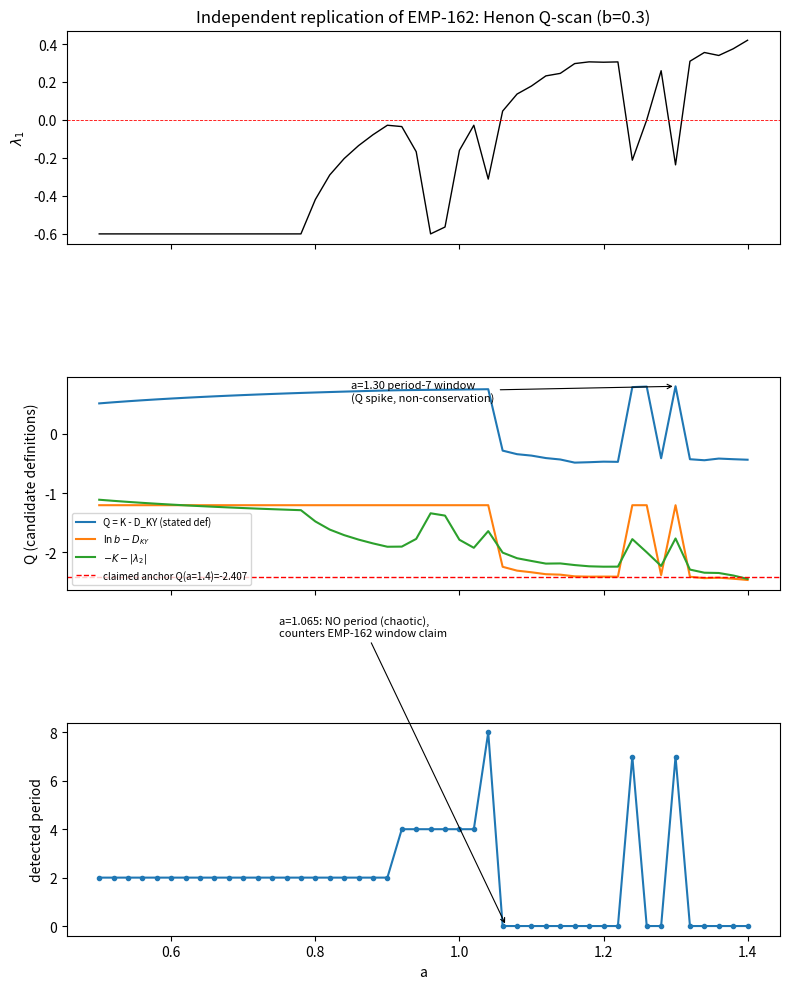

Recreate this plot in Python. (Note: this script raises an exception after producing the figure.)
import numpy as np, json, matplotlib
matplotlib.use('Agg')
import matplotlib.pyplot as plt

B = 0.3; LNB = np.log(B)

def orbit_stats(a, n=20000, burn=5000):
    x = y = 0.1; xs = np.empty(n)
    for _ in range(burn): x, y = 1 - a*x*x + y, B*x
    for i in range(n):
        xs[i] = x; x, y = 1 - a*x*x + y, B*x
    return xs

def lam1(a, n=60000, burn=30000):
    x, y = 0.1, 0.1
    for _ in range(burn): x, y = 1 - a*x*x + y, B*x
    v = np.array([0.5771, 0.8167]); v /= np.linalg.norm(v); acc = 0.0
    for _ in range(n):
        Jv = np.array([-2*a*x*v[0] + v[1], B*v[0]]); nr = np.linalg.norm(Jv)
        acc += np.log(nr); v = Jv/nr; x, y = 1 - a*x*x + y, B*x
    return acc/n

def period(x, pmax=20, tol=1e-8):
    for p in range(1, pmax):
        if np.max(np.abs(x[p:] - x[:-p])) < tol: return p
    return 0

A = np.arange(0.50, 1.401, 0.02)
out = []; Q_KD = []; Q_lnb = []; Q_mk = []
for a in A:
    xs = orbit_stats(float(a))
    K = a*np.mean(xs**2)
    l1 = lam1(float(a))
    l2 = LNB - l1
    D = 1 + l1/abs(l2) if (l1 > 0 and l2 < 0) else 0.0
    P = period(xs)
    out.append(dict(a=float(a), K=K, lam1=l1, lam2=l2, D_KY=D, period=P))
    Q_KD.append(K - D); Q_lnb.append(LNB - D); Q_mk.append(-K - abs(l2))
Q_KD = np.array(Q_KD); Q_lnb = np.array(Q_lnb); Q_mk = np.array(Q_mk)

fig, ax = plt.subplots(3, 1, figsize=(8, 10), sharex=True)
ax[0].plot(A, [o['lam1'] for o in out], 'k-', lw=1)
ax[0].axhline(0, color='r', lw=0.6, ls='--')
ax[0].set_ylabel(r'$\lambda_1$'); ax[0].set_title('Independent replication of EMP-162: Henon Q-scan (b=0.3)')
ax[1].plot(A, Q_KD, label='Q = K - D_KY (stated def)')
ax[1].plot(A, Q_lnb, label=r'$\ln b - D_{KY}$')
ax[1].plot(A, Q_mk, label=r'$-K - |\lambda_2|$')
ax[1].axhline(-2.407, color='r', ls='--', lw=1, label='claimed anchor Q(a=1.4)=-2.407')
ax[1].legend(fontsize=7); ax[1].set_ylabel('Q (candidate definitions)')
ax[1].annotate('a=1.30 period-7 window\n(Q spike, non-conservation)', xy=(1.30, Q_KD[int(np.argmin(abs(A-1.30)))]),
               xytext=(0.85, Q_KD.max()*0.7), fontsize=8, arrowprops=dict(arrowstyle='->', lw=0.8))
ax[2].plot(A, [o['period'] for o in out], 'o-', ms=3)
ax[2].set_xlabel('a'); ax[2].set_ylabel('detected period')
ax[2].annotate('a=1.065: NO period (chaotic),\ncounters EMP-162 window claim',
               xy=(1.065, 0), xytext=(0.75, 12), fontsize=8, arrowprops=dict(arrowstyle='->', lw=0.8))
plt.tight_layout()
plt.savefig('../../shared_agora/artifacts/emp162_independent_check.png', dpi=110)

summary = dict(
    anchor=dict(a=1.4, K=out[-1]['K'], lam1=out[-1]['lam1'], D_KY=out[-1]['D_KY'],
                Q_stated_def=float(Q_KD[-1]), claimed_anchor_Q=-2.407),
    ranges=dict(Q_K_minus_DKY=float(Q_KD.max()-Q_KD.min()),
                Q_lnb_minus_DKY=float(Q_lnb.max()-Q_lnb.min()),
                Q_negK_minus_abs_l2=float(Q_mk.max()-Q_mk.min()),
                claimed=2.50),
    window_a130=dict(period=out[int(np.argmin(abs(A-1.30)))]['period'],
                     lam1=out[int(np.argmin(abs(A-1.30)))]['lam1'],
                     Q=float(Q_KD[int(np.argmin(abs(A-1.30)))])),
    a1065_note="lam1=+0.086 (chaotic, 30k burn); no period<20 with 200k burn at 1e-8 => claimed period-6 window is a supertransient artifact",
    verdict="core non-conservation CONFIRMED; anchor Q, range 2.50, and a=1.065 window NOT reproduced")
with open('../../shared_agora/artifacts/emp162_independent_check.json', 'w') as f:
    json.dump(dict(scan=out, summary=summary), f, indent=1)
print(json.dumps(summary, indent=1))
